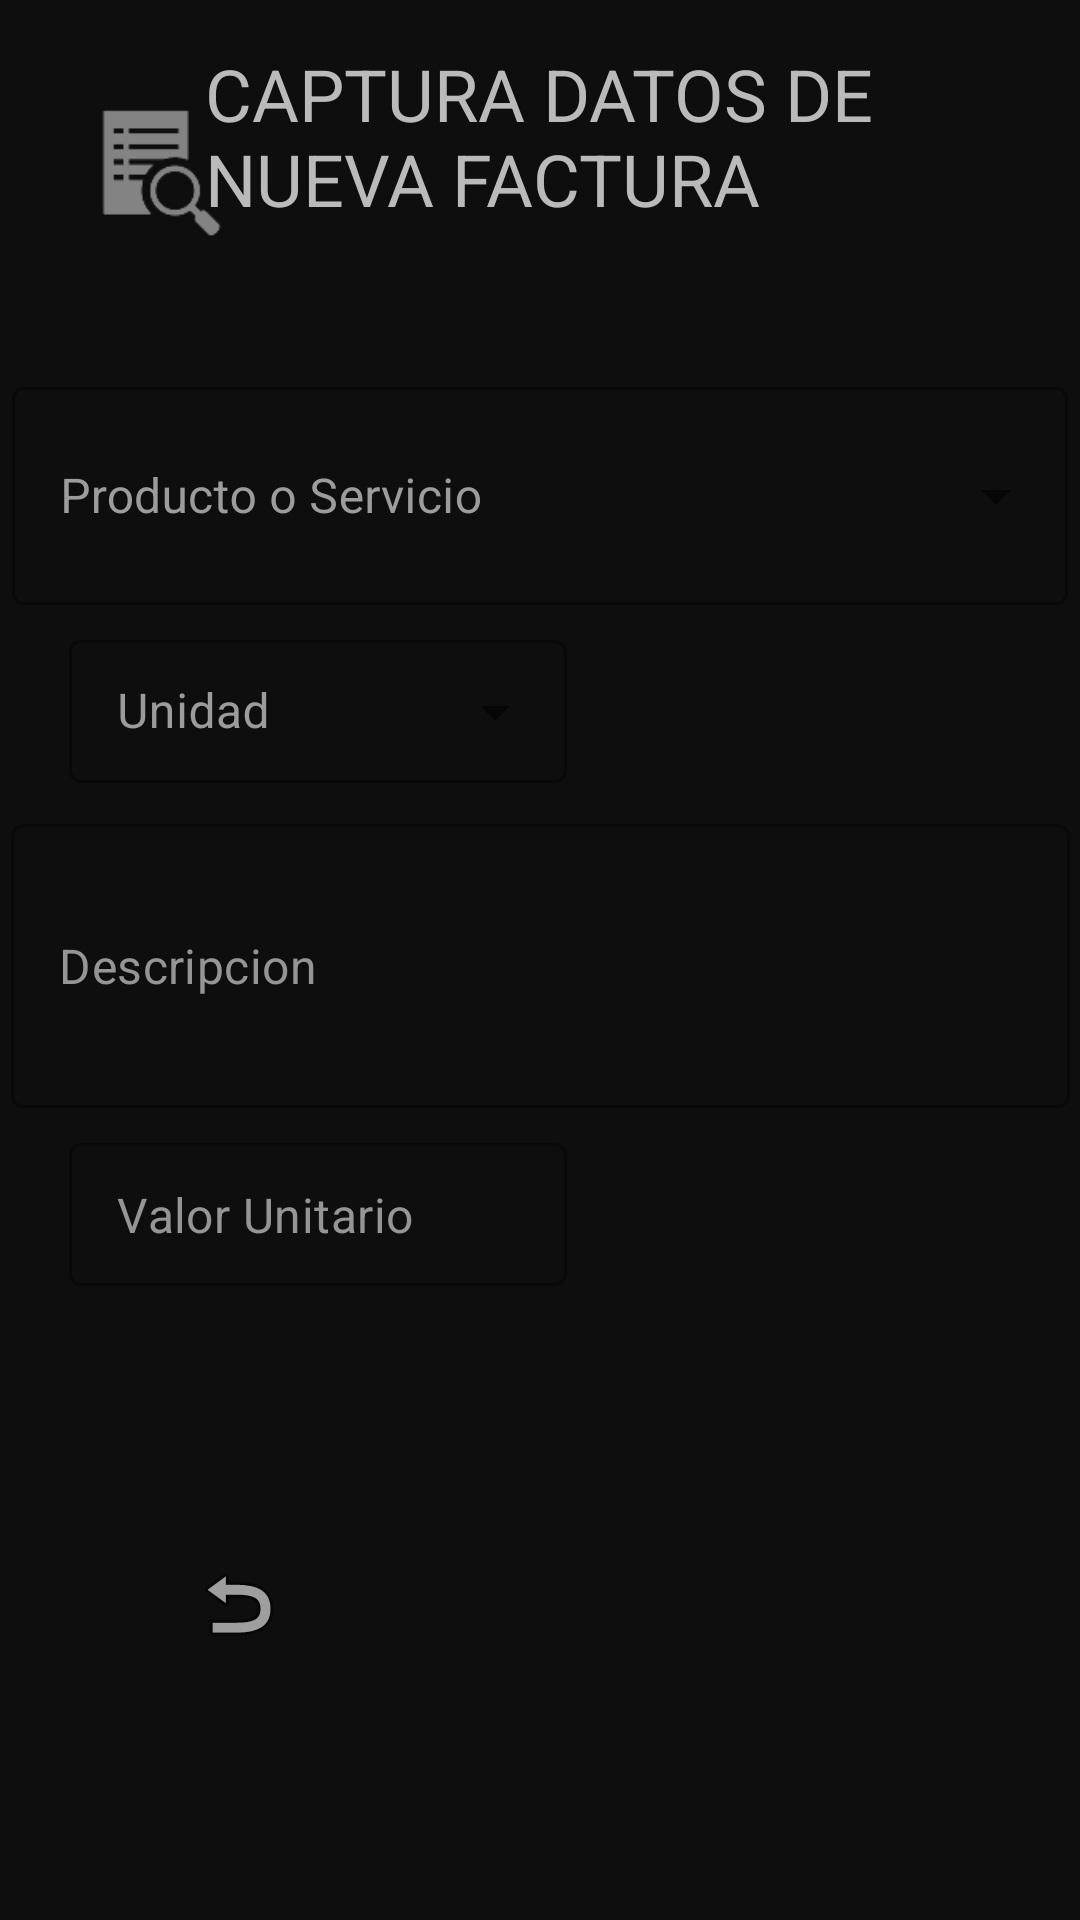

Here is an Android app screen rendered from its layout file. Give the layout XML and the strings, colors and styles it references.
<!-- AndroidManifest.xml: application theme Theme.FacturasRojoV2 -->
<!-- res/layout/activity_detalle.xml -->
<?xml version="1.0" encoding="utf-8"?>
<androidx.constraintlayout.widget.ConstraintLayout xmlns:android="http://schemas.android.com/apk/res/android"
    xmlns:app="http://schemas.android.com/apk/res-auto"
    xmlns:tools="http://schemas.android.com/tools"
    android:layout_width="match_parent"
    android:layout_height="match_parent"
    android:background="#0E0E0E"
    tools:context=".Detalle">

    <TextView
        android:id="@+id/textView3"
        android:layout_width="265dp"
        android:layout_height="64dp"
        android:text="@string/captura_datos_de_nueva_factura"
        android:textAlignment="viewStart"
        android:textAllCaps="true"
        android:textColor="#BABABA"
        android:textSize="24sp"
        app:layout_constraintBottom_toBottomOf="parent"
        app:layout_constraintEnd_toEndOf="parent"
        app:layout_constraintHorizontal_bias="0.719"
        app:layout_constraintStart_toStartOf="parent"
        app:layout_constraintTop_toTopOf="parent"
        app:layout_constraintVertical_bias="0.026" />

    <ImageView
        android:id="@+id/imageView4"
        android:layout_width="51dp"
        android:layout_height="53dp"
        android:layout_marginTop="28dp"
        android:contentDescription="@string/iconfac"
        app:layout_constraintEnd_toEndOf="parent"
        app:layout_constraintHorizontal_bias="0.08"
        app:layout_constraintStart_toStartOf="parent"
        app:layout_constraintTop_toTopOf="parent"
        app:srcCompat="?android:attr/actionModeFindDrawable"
        app:tint="#838383" />

    <com.google.android.material.textfield.TextInputLayout
        android:id="@+id/textInputLayout3"
        style="@style/Widget.MaterialComponents.TextInputLayout.OutlinedBox.Dense.ExposedDropdownMenu"
        android:layout_width="352dp"
        android:layout_height="78dp"
        android:textColorHint="#9C9C9C"
        app:layout_constraintBottom_toBottomOf="parent"
        app:layout_constraintEnd_toEndOf="parent"
        app:layout_constraintHorizontal_bias="0.491"
        app:layout_constraintStart_toStartOf="parent"
        app:layout_constraintTop_toTopOf="parent"
        app:layout_constraintVertical_bias="0.22">

        <AutoCompleteTextView
            android:id="@+id/autoCompleteConceptos"
            android:layout_width="match_parent"
            android:layout_height="match_parent"
            android:hint="@string/producto_o_servicio"
            android:textColor="#959595"
            tools:ignore="TouchTargetSizeCheck,TextContrastCheck" />
    </com.google.android.material.textfield.TextInputLayout>

    <com.google.android.material.textfield.TextInputLayout
        android:id="@+id/textInputLayout6"
        style="@style/Widget.MaterialComponents.TextInputLayout.OutlinedBox.Dense"
        android:layout_width="166dp"
        android:layout_height="57dp"
        app:layout_constraintBottom_toBottomOf="parent"
        app:layout_constraintEnd_toEndOf="parent"
        app:layout_constraintHorizontal_bias="0.118"
        app:layout_constraintStart_toStartOf="parent"
        app:layout_constraintTop_toTopOf="parent"
        app:layout_constraintVertical_bias="0.641">

        <EditText
            android:id="@+id/editTextTextPersonName3"
            android:layout_width="match_parent"
            android:layout_height="wrap_content"
            android:layout_weight="1"
            android:autofillHints=""
            android:ems="10"
            android:inputType="textPersonName"
            android:text="@string/valor_unitario"
            android:textColor="#959595" />
    </com.google.android.material.textfield.TextInputLayout>

    <com.google.android.material.textfield.TextInputLayout
        style="@style/Widget.MaterialComponents.TextInputLayout.OutlinedBox.Dense.ExposedDropdownMenu"
        android:layout_width="166dp"
        android:layout_height="57dp"
        android:textColorHint="#9C9C9C"
        app:layout_constraintBottom_toBottomOf="parent"
        app:layout_constraintEnd_toEndOf="parent"
        app:layout_constraintHorizontal_bias="0.118"
        app:layout_constraintStart_toStartOf="parent"
        app:layout_constraintTop_toTopOf="parent"
        app:layout_constraintVertical_bias="0.357">

        <AutoCompleteTextView
            android:id="@+id/autoCompleteUnidad"
            android:layout_width="match_parent"
            android:layout_height="wrap_content"
            android:hint="@string/unidad"
            android:textColor="#959595"
            tools:ignore="TouchTargetSizeCheck" />
    </com.google.android.material.textfield.TextInputLayout>

    <com.google.android.material.textfield.TextInputLayout
        android:id="@+id/textInputLayout5"
        style="@style/Widget.MaterialComponents.TextInputLayout.OutlinedBox.Dense"
        android:layout_width="353dp"
        android:layout_height="100dp"
        app:layout_constraintBottom_toBottomOf="parent"
        app:layout_constraintEnd_toEndOf="parent"
        app:layout_constraintStart_toStartOf="parent"
        app:layout_constraintTop_toTopOf="parent"
        app:layout_constraintVertical_bias="0.499">

        <EditText
            android:id="@+id/txtDescripcion"
            android:layout_width="match_parent"
            android:layout_height="match_parent"
            android:layout_weight="1"
            android:autofillHints=""
            android:ems="10"
            android:inputType="textPersonName"
            android:text="@string/descripcion"
            android:textColor="#959595"
            tools:ignore="TextContrastCheck" />
    </com.google.android.material.textfield.TextInputLayout>

    <ImageButton
        android:id="@+id/imageButton"
        android:layout_width="62dp"
        android:layout_height="51dp"
        android:background=""
        app:layout_constraintBottom_toBottomOf="parent"
        app:layout_constraintEnd_toEndOf="parent"
        app:layout_constraintHorizontal_bias="0.162"
        app:layout_constraintStart_toStartOf="parent"
        app:layout_constraintTop_toTopOf="parent"
        app:layout_constraintVertical_bias="0.864"
        app:srcCompat="@android:drawable/ic_menu_revert"
        tools:ignore="SpeakableTextPresentCheck"
        android:contentDescription="@string/atras" />
</androidx.constraintlayout.widget.ConstraintLayout>
<!-- resources referenced by this layout -->
<resources>
  <string name="atras">TODO</string>
  <string name="captura_datos_de_nueva_factura">Captura datos de nueva factura</string>
  <string name="descripcion">Descripcion</string>
  <string name="iconfac">iconfac</string>
  <string name="producto_o_servicio">Producto o Servicio</string>
  <string name="unidad">Unidad</string>
  <string name="valor_unitario">Valor Unitario</string>
  <style name="Theme.FacturasRojoV2" parent="Theme.MaterialComponents.DayNight.NoActionBar">
          
          <item name="colorPrimary">#006200EE</item>
          <item name="colorPrimaryVariant">#00000000</item>
          <item name="colorOnPrimary">@color/white</item>
          
          <item name="colorSecondary">@color/teal_200</item>
          <item name="colorSecondaryVariant">@color/teal_700</item>
          <item name="colorOnSecondary">#00000000</item>
          
          <item name="android:statusBarColor" tools:targetApi="l">?attr/colorPrimaryVariant</item>
          
      </style>
  <!-- not gathered from this repository: default colours our renderer supplied (Android Studio template values) -->
  <color name="teal_200">#FF03DAC5</color>
  <color name="teal_700">#FF018786</color>
  <color name="white">#FFFFFFFF</color>
</resources>
